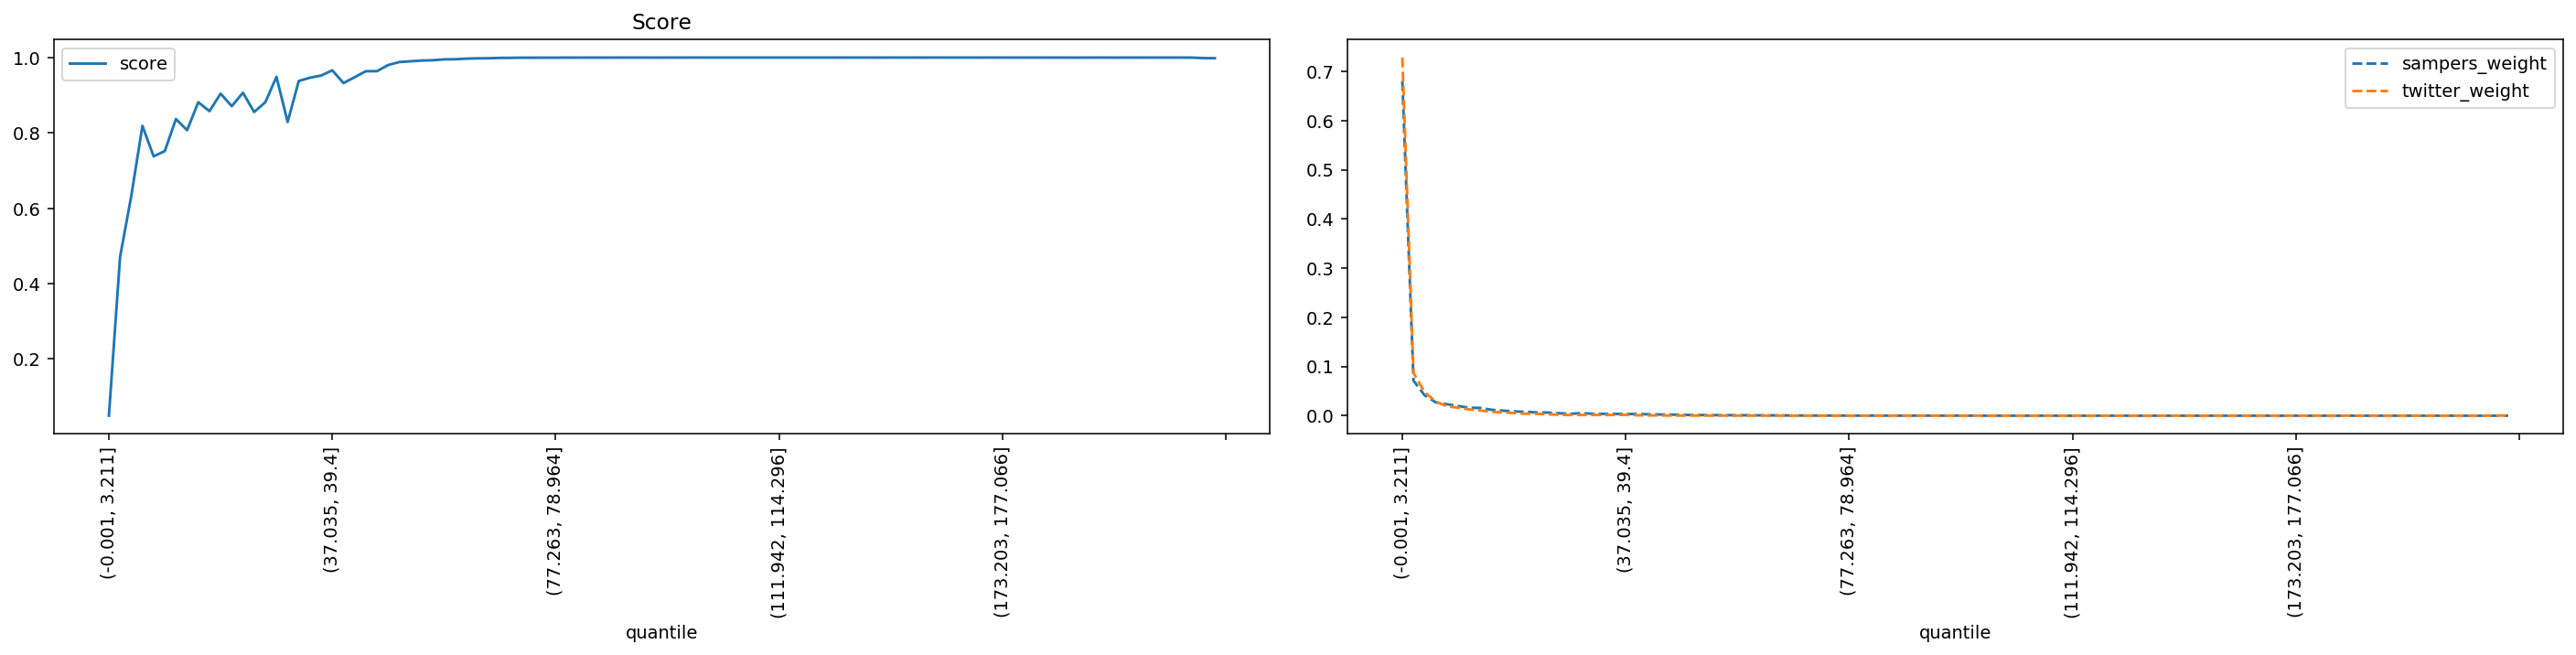

Values plotted in this chart, from the file beside it:
quantile, score, sampers_weight, twitter_weight
(-0.001, 3.211], 0.04954, 0.6803, 0.7281
(3.211, 5.192], 0.471, 0.07106, 0.08697
(5.192, 6.939], 0.6321, 0.04138, 0.04775
(6.939, 8.647], 0.8187, 0.02712, 0.02852
(8.647, 10.313], 0.7378, 0.02321, 0.01906
(10.313, 11.904], 0.7517, 0.01971, 0.01628
(11.904, 13.467], 0.8367, 0.01606, 0.01274
(13.467, 15.011], 0.8072, 0.0158, 0.01051
(15.011, 16.559], 0.8814, 0.01195, 0.007767
(16.559, 18.16], 0.8578, 0.01025, 0.006712
(18.16, 19.809], 0.9042, 0.008724, 0.005353
(19.809, 21.501], 0.871, 0.007735, 0.003937
(21.501, 23.229], 0.9066, 0.006757, 0.00394
(23.229, 24.979], 0.8556, 0.006348, 0.002913
(24.979, 26.776], 0.8812, 0.004953, 0.00184
(26.776, 28.569], 0.9488, 0.003752, 0.001489
(28.569, 30.431], 0.829, 0.005167, 0.001459
(30.431, 32.517], 0.9378, 0.003917, 0.001526
(32.517, 34.741], 0.9465, 0.003681, 0.001374
(34.741, 37.035], 0.9522, 0.003663, 0.001575
(37.035, 39.4], 0.9661, 0.003427, 0.001731
(39.4, 41.811], 0.9323, 0.003463, 0.0008442
(41.811, 44.358], 0.9479, 0.002902, 0.0006592
(44.358, 46.832], 0.9637, 0.002458, 0.000561
(46.832, 49.227], 0.9639, 0.0022, 0.0003137
(49.227, 51.555], 0.9802, 0.001682, 0.0002974
(51.555, 53.764], 0.9881, 0.001387, 0.0003069
(53.764, 55.987], 0.9901, 0.001274, 0.0002988
(55.987, 58.084], 0.9921, 0.001099, 0.0002216
(58.084, 60.03], 0.9929, 0.001061, 0.0002412
(60.03, 61.847], 0.9952, 0.0008697, 0.0002066
(61.847, 63.57], 0.9955, 0.000849, 0.0002182
(63.57, 65.258], 0.9971, 0.0007232, 0.0002148
(65.258, 66.947], 0.9979, 0.0006237, 0.0001856
(66.947, 68.708], 0.9981, 0.0005363, 0.0001308
(68.708, 70.5], 0.999, 0.0003952, 0.0001003
(70.5, 72.284], 0.9992, 0.0003387, 8.130422822638902e-05
(72.284, 73.955], 0.9996, 0.000266, 7.656148157984966e-05
(73.955, 75.584], 0.9996, 0.0002427, 5.013760740627324e-05
(75.584, 77.263], 0.9997, 0.0002177, 6.36883121106714e-05
(77.263, 78.964], 0.9997, 0.0002074, 4.742746646539359e-05
(78.964, 80.601], 0.9998, 0.0001699, 5.6235424523252414e-05
(80.601, 82.152], 0.9998, 0.0001756, 7.114119969809041e-05
(82.152, 83.605], 0.9999, 0.0001448, 5.284774834715287e-05
(83.605, 84.996], 0.9999, 0.0001317, 3.252169129055562e-05
(84.996, 86.337], 0.9999, 0.0001326, 5.691295975847232e-05
(86.337, 87.635], 1, 0.0001253, 7.18187349333103e-05
(87.635, 88.948], 0.9999, 0.0001292, 7.385134063897003e-05
(88.948, 90.32], 0.9999, 0.0001223, 5.5557889288032505e-05
(90.32, 91.756], 0.9999, 0.0001382, 5.488035405281259e-05
(91.756, 93.329], 1, 0.0001057, 4.539486075973387e-05
(93.329, 95.065], 1, 9.269661007150054e-05, 5.826803022891214e-05
(95.065, 96.929], 1, 7.245156358938405e-05, 4.2007184583634326e-05
(96.929, 98.827], 1, 5.887954559982211e-05, 4.065211411319451e-05
(98.827, 100.812], 1, 4.541565951317916e-05, 3.455429699621534e-05
(100.812, 102.885], 1, 4.581408255679851e-05, 3.590936746665516e-05
(102.885, 105.005], 1, 4.359192264094524e-05, 3.252169129055562e-05
(105.005, 107.241], 1, 4.076971477806314e-05, 3.5909367466655166e-05
(107.241, 109.566], 1, 4.0882364788392993e-05, 3.7264437937094975e-05
(109.566, 111.942], 1, 4.1045312225366584e-05, 2.981155034967598e-05
... 40 more rows
